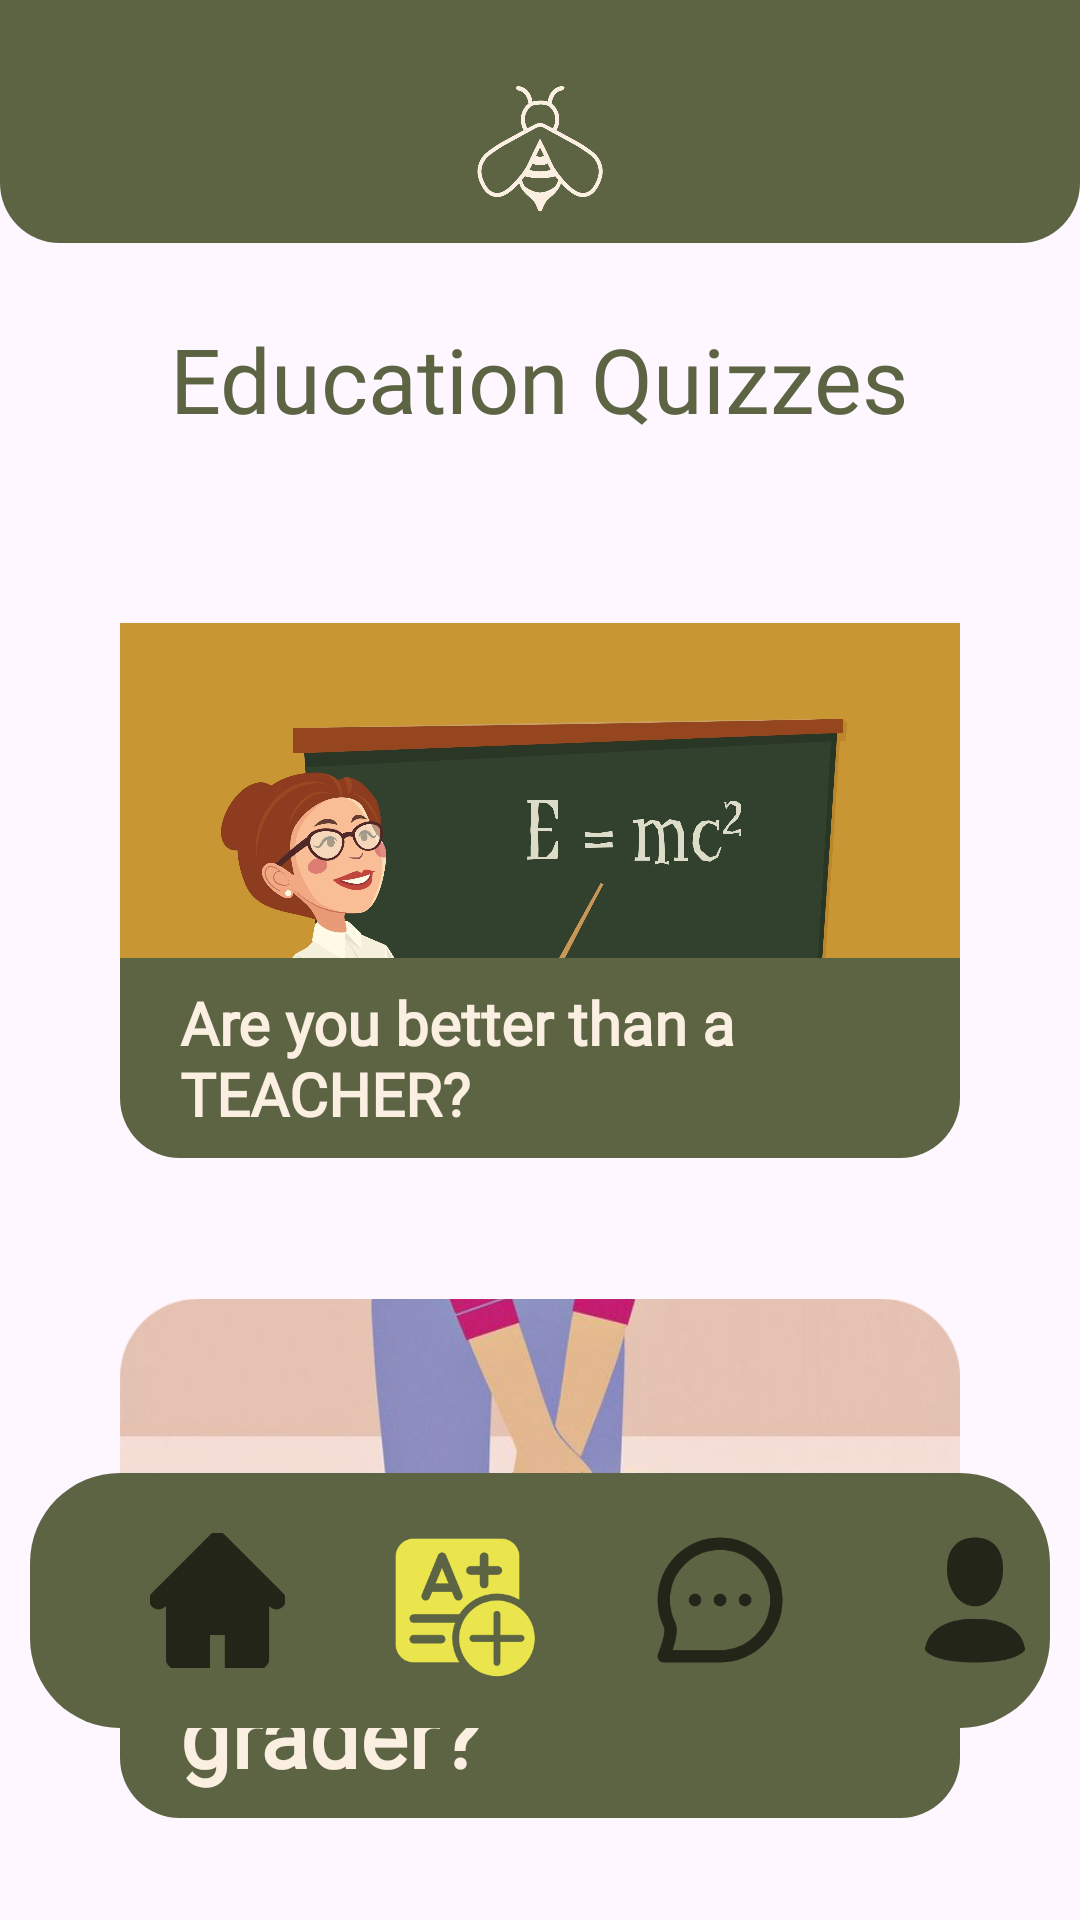

Android layout source for this screen:
<!-- AndroidManifest.xml: application theme Theme.ProjectAttempt1 -->
<!-- res/layout/activity_education_quizzes.xml -->
<?xml version="1.0" encoding="utf-8"?>
<RelativeLayout xmlns:android="http://schemas.android.com/apk/res/android"
    xmlns:app="http://schemas.android.com/apk/res-auto"
    xmlns:tools="http://schemas.android.com/tools"
    android:id="@+id/main"
    android:layout_width="match_parent"
    android:layout_height="match_parent"
    android:background="@drawable/background"
    tools:context=".EducationQuizzes">

    <LinearLayout
        android:id="@+id/headingLayout"
        android:layout_width="match_parent"
        android:layout_height="wrap_content"
        android:orientation="vertical"
        android:gravity="center"
        android:background="@drawable/heading"
        android:layout_marginBottom="25dp"
        android:paddingTop="25dp"
        android:paddingBottom="8dp">

        <ImageView
            android:id="@+id/logoImage"
            android:onClick="goToHomePage"
            android:layout_width="48dp"
            android:layout_height="48dp"
            android:contentDescription="App Logo"
            android:src="@drawable/beige_logo" />


    </LinearLayout>


    <TextView
        android:layout_width="wrap_content"
        android:layout_height="wrap_content"
        android:text="Education Quizzes"
        android:layout_below="@id/headingLayout"
        android:layout_centerHorizontal="true"
        android:fontFamily="@font/concert_one_regular"
        android:textSize="30dp"
        android:textColor="@color/darkGreen"/>
    <FrameLayout
        android:id="@+id/teacherImg"
        android:onClick="goToTeacherQuiz"
        android:layout_width="wrap_content"
        android:layout_height="190dp"
        android:layout_below="@id/headingLayout"
        android:layout_marginTop="90dp"
        android:layout_marginRight="40dp"
        android:layout_marginLeft="40dp"
        android:clickable="true">

        <ImageView
            android:layout_width="wrap_content"
            android:layout_height="180dp"
            android:contentDescription="CPR image"
            android:src="@drawable/teacher"
            />


        
        <TextView
            android:layout_width="match_parent"
            android:layout_height="wrap_content"
            android:layout_gravity="bottom"
            android:background="@drawable/heading"
            android:fontFamily="@font/concert_one_regular"
            android:paddingLeft="20dp"
            android:paddingTop="8dp"
            android:paddingBottom="8dp"
            android:text="Are you better than a TEACHER?"
            android:textColor="@color/beige"
            android:textSize="20sp"
            android:textStyle="bold" />
    </FrameLayout>

    <FrameLayout
        android:layout_width="wrap_content"
        android:layout_height="190dp"
        android:layout_below="@id/headingLayout"
        android:layout_marginTop="310dp"
        android:layout_marginRight="40dp"
        android:layout_marginLeft="40dp"
        android:onClick="goTo5thGraderQuiz"
        >

        <ImageView
            android:layout_width="wrap_content"
            android:layout_height="wrap_content"
            android:contentDescription="CPR image"
            android:src="@drawable/cpr_image" />


        
        <TextView
            android:layout_width="match_parent"
            android:layout_height="wrap_content"
            android:layout_gravity="bottom"
            android:background="@drawable/heading"
            android:fontFamily="@font/concert_one_regular"
            android:paddingLeft="20dp"
            android:paddingTop="8dp"
            android:paddingBottom="8dp"
            android:text="Smarter than a 5th grader?"
            android:textColor="@color/beige"

            android:textSize="30sp"
            android:textStyle="bold" />
    </FrameLayout>

    <LinearLayout
        android:layout_width="386dp"
        android:layout_height="85dp"
        android:layout_alignParentBottom="true"
        android:layout_marginLeft="10dp"
        android:layout_marginTop="30dp"
        android:layout_marginRight="10dp"
        android:layout_marginBottom="64dp"
        android:background="@drawable/square"
        android:layout_centerHorizontal="true">

        <ImageView
            android:layout_width="45dp"
            android:layout_height="50dp"
            android:layout_gravity="center"
            android:layout_marginLeft="40dp"
            android:onClick="goToHomePage"
            android:src="@drawable/home_unselected" />

        <ImageView
            android:layout_width="55dp"
            android:layout_height="match_parent"
            android:layout_gravity="center"
            android:layout_marginLeft="30dp"
            android:onClick="goToQuizzes"
            android:src="@drawable/quiz_selected" />

        <ImageView
            android:layout_width="60dp"
            android:layout_height="50dp"
            android:layout_gravity="center"
            android:layout_marginLeft="30dp"
            android:onClick="goToMessages"
            android:src="@drawable/messages_unselected" />

        <ImageView
            android:layout_width="50dp"
            android:layout_height="50dp"
            android:layout_gravity="center"
            android:layout_marginLeft="30dp"
            android:onClick="goToProfile"
            android:src="@drawable/profile_unselected" />
    </LinearLayout>
</RelativeLayout>
<!-- resources referenced by this layout -->
<resources>
  <color name="beige">#FAEFE0</color>
  <color name="darkGreen">#5D6444</color>
  <!-- drawable beige_logo: png bitmap (drawable, 54903 bytes) -->
  <!-- drawable cpr_image: png bitmap (drawable, 291020 bytes) -->
  <!-- drawable heading (drawable) -->
  <?xml version="1.0" encoding="utf-8"?>
  <shape xmlns:android="http://schemas.android.com/apk/res/android">
  
      <corners android:bottomRightRadius="20dp"
          android:bottomLeftRadius="20dp"/>
      <solid android:color="@color/darkGreen"/>
  </shape>
  <!-- drawable home_unselected: png bitmap (drawable, 6161 bytes) -->
  <!-- drawable messages_unselected: png bitmap (drawable, 5484 bytes) -->
  <!-- drawable profile_unselected: png bitmap (drawable, 4399 bytes) -->
  <!-- drawable quiz_selected: png bitmap (drawable, 6441 bytes) -->
  <!-- drawable square (drawable) -->
  <?xml version="1.0" encoding="utf-8"?>
  <shape xmlns:android="http://schemas.android.com/apk/res/android">
  
          <solid android:color="@color/darkGreen" />
          <corners android:radius="30dp" />
      </shape>
  <!-- drawable teacher: jpg bitmap (drawable, 216909 bytes) -->
  <style name="Theme.ProjectAttempt1" parent="Base.Theme.ProjectAttempt1" />
  <style name="Base.Theme.ProjectAttempt1" parent="Theme.Material3.DayNight.NoActionBar">
          
          
      </style>
</resources>
